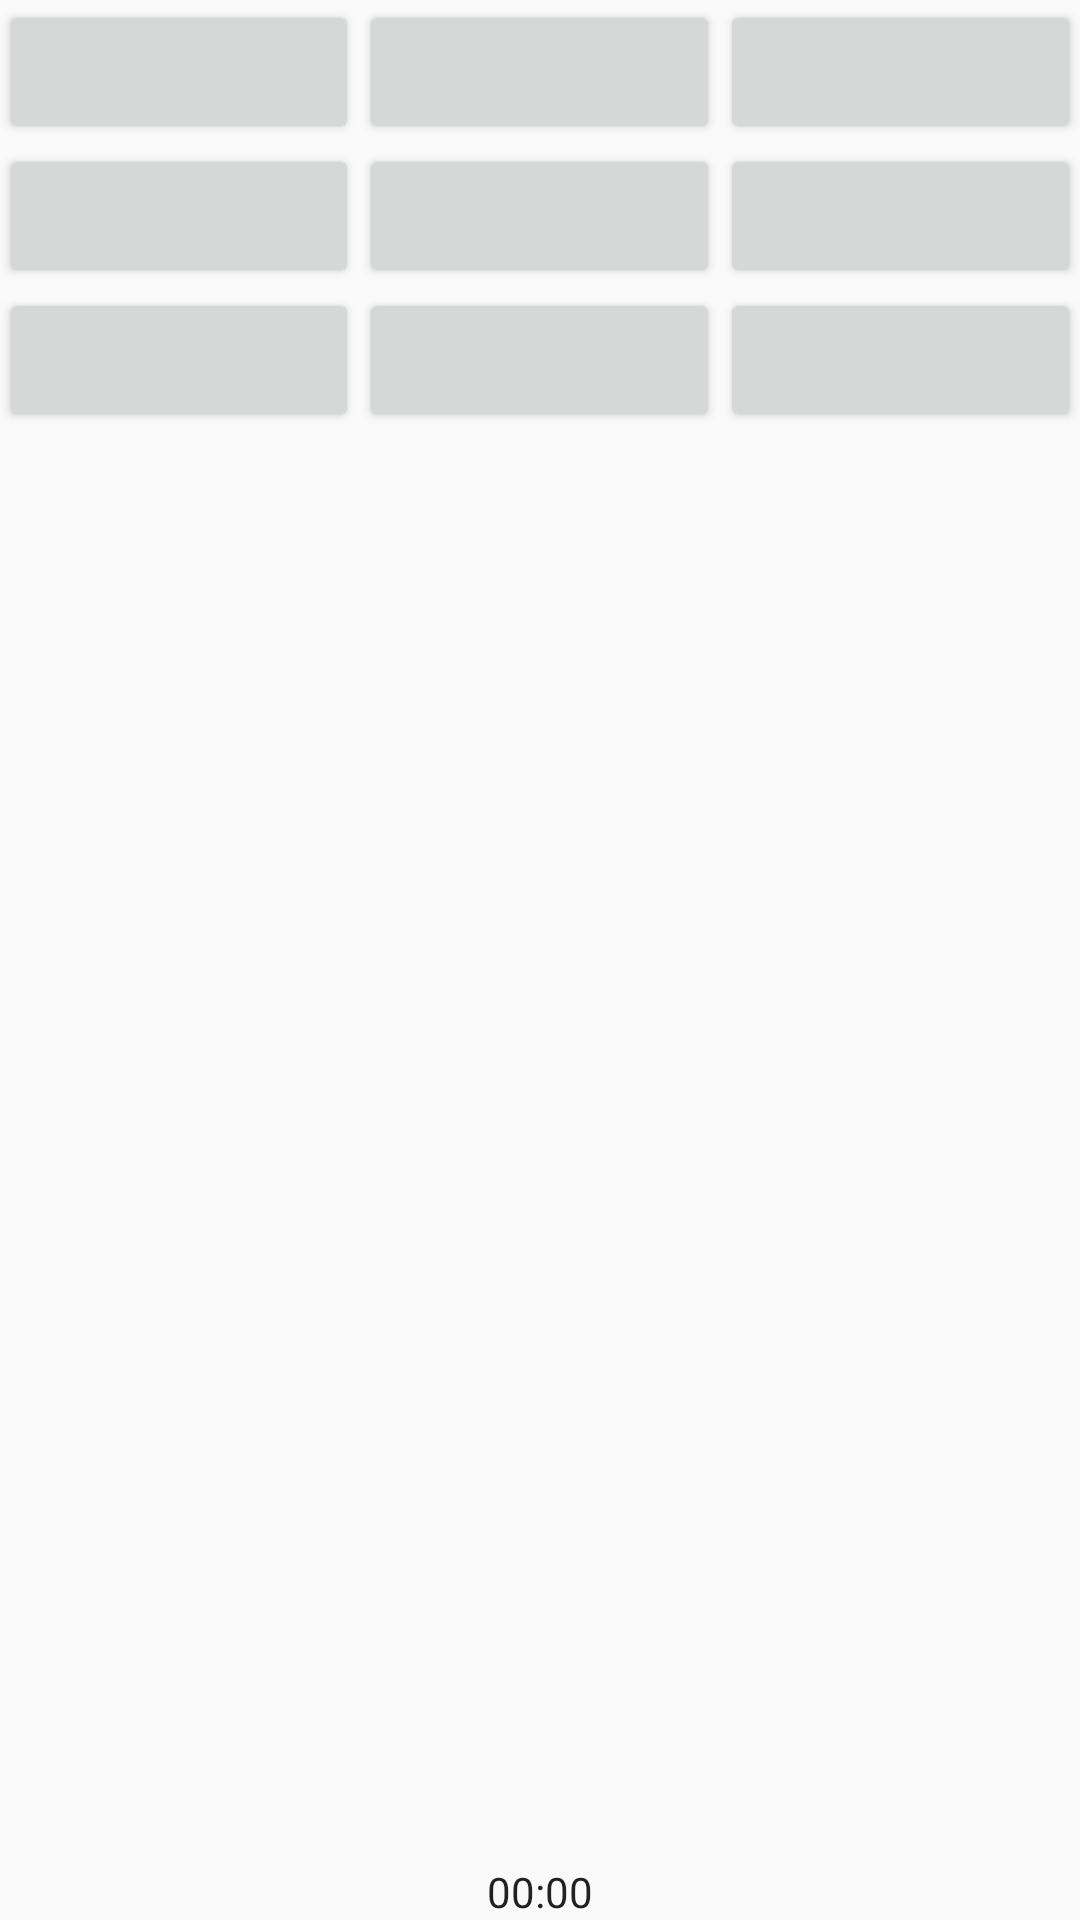

The Android layout XML behind this screen, and the referenced resources:
<!-- AndroidManifest.xml: application theme AppTheme -->
<!-- res/layout/activity_number_game.xml -->
<RelativeLayout
    xmlns:android="http://schemas.android.com/apk/res/android"
    xmlns:tools="http://schemas.android.com/tools"
    android:layout_width="match_parent"
    android:layout_height="match_parent"
    android:paddingLeft="@dimen/activity_horizontal_margin"
    android:paddingRight="@dimen/activity_horizontal_margin"
    android:paddingTop="@dimen/activity_vertical_margin"
    android:paddingBottom="@dimen/activity_vertical_margin"
    tools:context="edu.rollins.cms395.tartracker.NumberGameActivity">

    <LinearLayout
        android:orientation="vertical"
        android:layout_width="match_parent"
        android:layout_height="match_parent">

        <TableLayout
            android:layout_width="match_parent"
            android:layout_height="match_parent"
            android:layout_weight="1">

            <TableRow>
                <Button
                    android:id="@+id/button_game_0"
                    android:layout_width="match_parent"
                    android:layout_height="match_parent"
                    android:layout_weight="1"
                    />
                <Button
                    android:id="@+id/button_game_1"
                    android:layout_width="match_parent"
                    android:layout_height="match_parent"
                    android:layout_weight="1"
                    />
                <Button
                    android:id="@+id/button_game_2"
                    android:layout_width="match_parent"
                    android:layout_height="match_parent"
                    android:layout_weight="1"
                    />
            </TableRow>

            <TableRow>
                <Button
                    android:id="@+id/button_game_3"
                    android:layout_width="wrap_content"
                    android:layout_height="match_parent"
                    android:layout_weight="1"
                    />
                <Button
                    android:id="@+id/button_game_4"
                    android:layout_width="wrap_content"
                    android:layout_height="match_parent"
                    android:layout_weight="1"
                    />
                <Button
                    android:id="@+id/button_game_5"
                    android:layout_width="wrap_content"
                    android:layout_height="match_parent"
                    android:layout_weight="1"
                    />
            </TableRow>

            <TableRow>
                <Button
                    android:id="@+id/button_game_6"
                    android:layout_width="wrap_content"
                    android:layout_height="match_parent"
                    android:layout_weight="1"
                    />
                <Button
                    android:id="@+id/button_game_7"
                    android:layout_width="wrap_content"
                    android:layout_height="match_parent"
                    android:layout_weight="1"
                    />
                <Button
                    android:id="@+id/button_game_8"
                    android:layout_width="wrap_content"
                    android:layout_height="match_parent"
                    android:layout_weight="1"
                    />
            </TableRow>
        </TableLayout>

        <LinearLayout
            android:orientation="horizontal"
            android:layout_width="match_parent"
            android:layout_height="wrap_content">
            <TextView
                android:id="@+id/button_game_incorrect_text"
                android:layout_width="match_parent"
                android:layout_height="match_parent"
                android:layout_gravity="center_vertical"
                android:gravity="center_vertical|center_horizontal"
                android:layout_weight="1"
                />
            <Chronometer
                android:id="@+id/button_game_timer"
                android:layout_width="match_parent"
                android:layout_height="match_parent"
                android:layout_gravity="center"
                android:gravity="center_vertical|center_horizontal"
                />
        </LinearLayout>

    </LinearLayout>

</RelativeLayout>
<!-- resources referenced by this layout -->
<resources>
  <style name="AppTheme" parent="Theme.AppCompat.Light.DarkActionBar">
  
          
      </style>
</resources>
